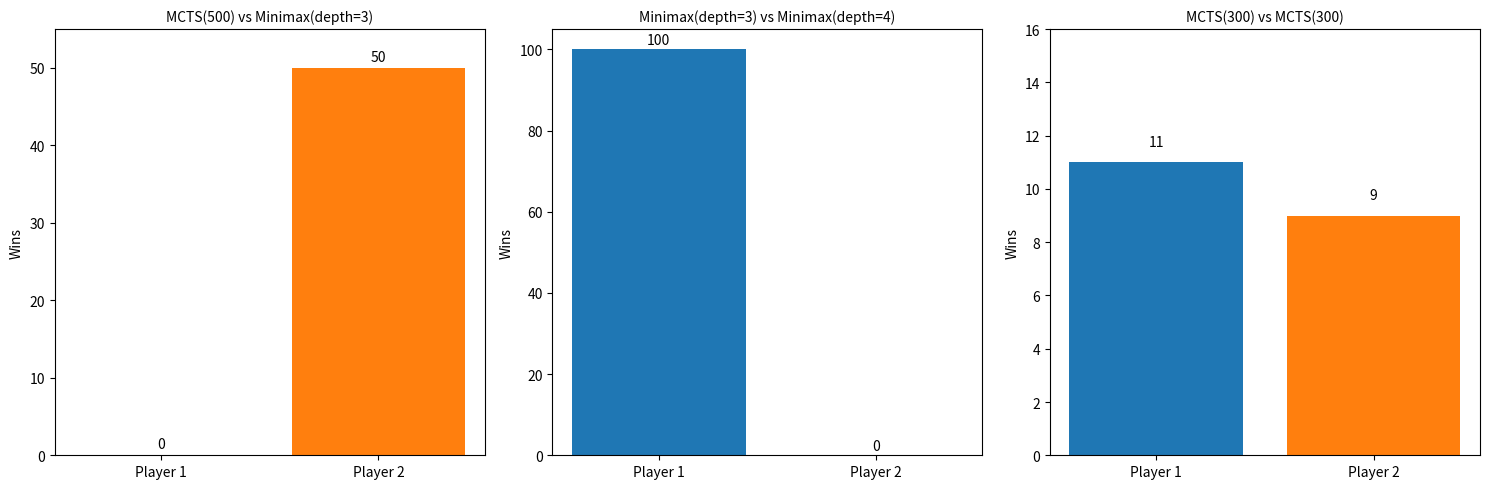

The script that saved this image:
import matplotlib.pyplot as plt

# 数据
experiments = [
    ("MCTS(500) vs Minimax(depth=3)", 0, 50),
    ("Minimax(depth=3) vs Minimax(depth=4)", 100, 0),
    ("MCTS(300) vs MCTS(300)", 11, 9)
]

fig, axes = plt.subplots(1, 3, figsize=(15, 5))

for ax, (title, win1, win2) in zip(axes, experiments):
    labels = ['Player 1', 'Player 2']
    wins = [win1, win2]
    bars = ax.bar(labels, wins, color=['#1f77b4', '#ff7f0e'])
    ax.set_title(title, fontsize=10)
    ax.set_ylabel('Wins')
    for bar, w in zip(bars, wins):
        ax.text(bar.get_x() + bar.get_width()/2, w + 0.5, str(w), ha='center', va='bottom')
    ax.set_ylim(0, max(win1, win2) + 5)

plt.tight_layout()
plt.savefig('experiment_wins.png', dpi=150)
plt.show()
